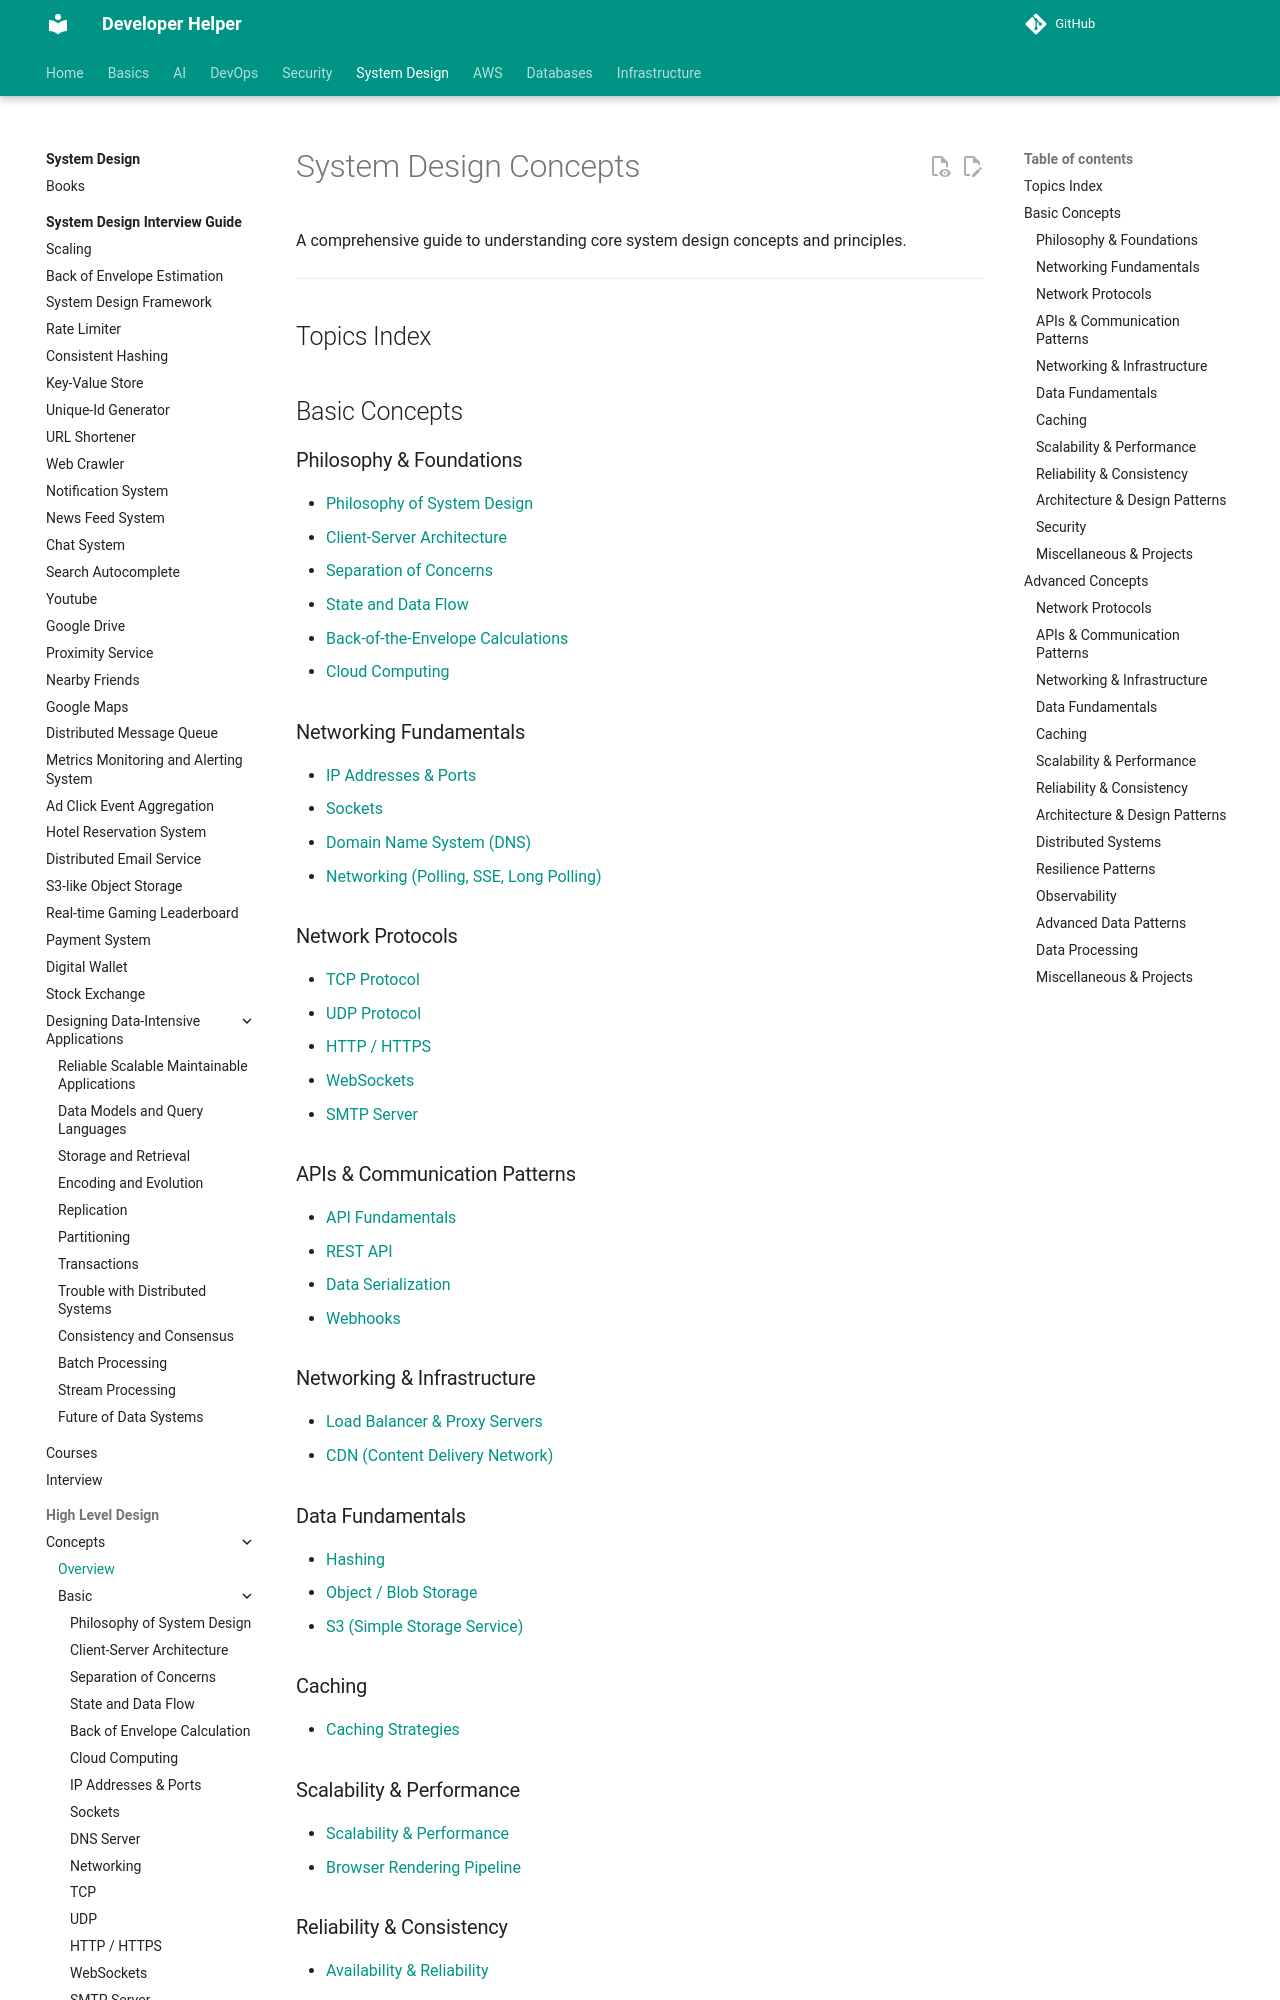

repository: abhishekghoshh/developer-helper · page: system-design/high-level/concepts/0-introduction/index.html · generator: mkdocs

# System Design Concepts

A comprehensive guide to understanding core system design concepts and principles.

---

## Topics Index

## Basic Concepts

### Philosophy & Foundations

- [Philosophy of System Design](basic/philosophy-of-system-design.md)
- [Client-Server Architecture](basic/client-server-architecture.md)
- [Separation of Concerns](basic/separation-of-concerns.md)
- [State and Data Flow](basic/state-and-data-flow.md)
- [Back-of-the-Envelope Calculations](basic/back-of-envelope-calculation.md)
- [Cloud Computing](basic/cloud-computing.md)

### Networking Fundamentals

- [IP Addresses & Ports](basic/ip-addresses-and-ports.md)
- [Sockets](basic/sockets.md)
- [Domain Name System (DNS)](basic/dns-server.md)
- [Networking (Polling, SSE, Long Polling)](basic/networking.md)

### Network Protocols

- [TCP Protocol](basic/tcp.md)
- [UDP Protocol](basic/udp.md)
- [HTTP / HTTPS](basic/http.md)
- [WebSockets](basic/websockets.md)
- [SMTP Server](basic/smtp-server.md)
